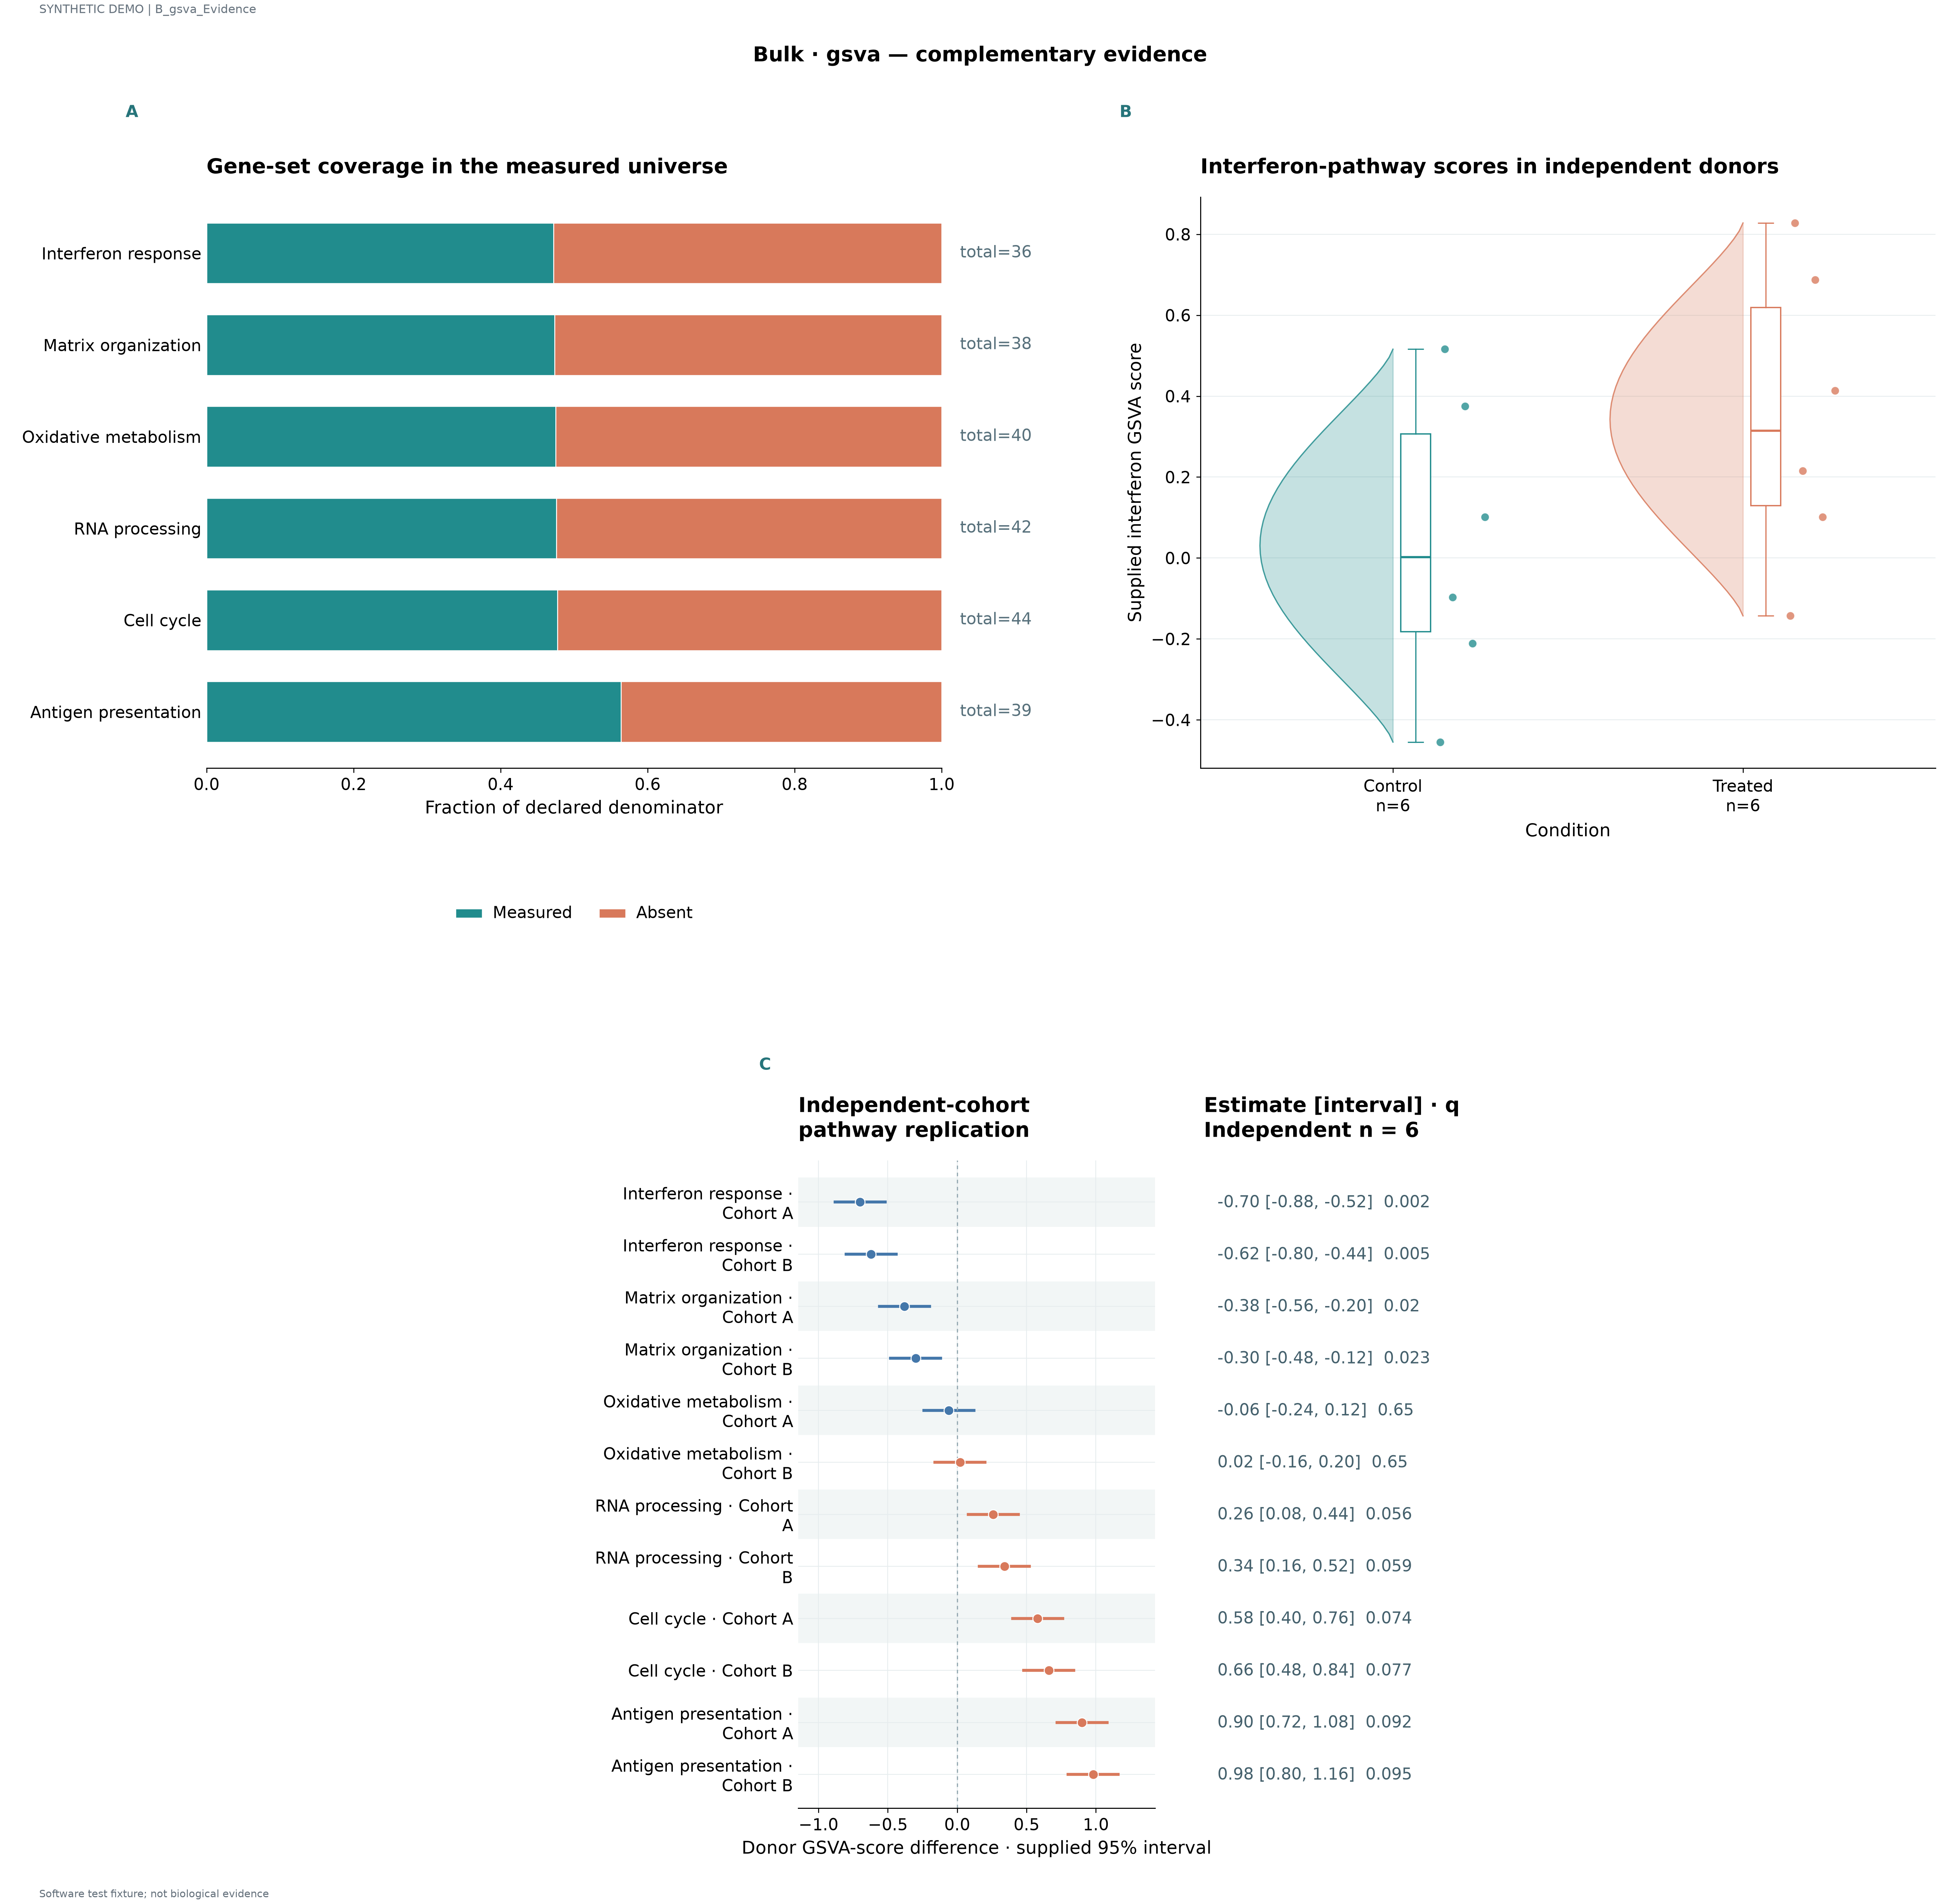

Values plotted in this chart, from the file beside it:
label	series	value	denominator	panel_id	unit	estimate	lower	upper	q	n
Interferon response	Measured	0.4722	36.0	p1						
Interferon response	Absent	0.5278	36.0	p1						
Matrix organization	Measured	0.4737	38.0	p1						
Matrix organization	Absent	0.5263	38.0	p1						
Oxidative metabolism	Measured	0.475	40.0	p1						
Oxidative metabolism	Absent	0.525	40.0	p1						
RNA processing	Measured	0.4762	42.0	p1						
RNA processing	Absent	0.5238	42.0	p1						
Cell cycle	Measured	0.4773	44.0	p1						
Cell cycle	Absent	0.5227	44.0	p1						
Antigen presentation	Measured	0.5641	39.0	p1						
Antigen presentation	Absent	0.4359	39.0	p1						
	Control	-0.455		p2	D01					
	Control	-0.2108		p2	D02					
	Control	-0.09682		p2	D03					
	Control	0.1014		p2	D04					
	Control	0.3753		p2	D05					
	Control	0.5161		p2	D06					
	Treated	-0.143		p2	D07					
	Treated	0.1012		p2	D08					
	Treated	0.2152		p2	D09					
	Treated	0.4134		p2	D10					
	Treated	0.6873		p2	D11					
	Treated	0.8281		p2	D12					
Interferon response · Cohort A				p3		-0.7	-0.88	-0.52	0.002	6.0
Interferon response · Cohort B				p3		-0.62	-0.8	-0.44	0.005	6.0
Matrix organization · Cohort A				p3		-0.38	-0.56	-0.2	0.02	6.0
Matrix organization · Cohort B				p3		-0.3	-0.48	-0.12	0.023	6.0
Oxidative metabolism · Cohort A				p3		-0.06	-0.24	0.12	0.65	6.0
Oxidative metabolism · Cohort B				p3		0.02	-0.16	0.2	0.65	6.0
RNA processing · Cohort A				p3		0.26	0.08	0.44	0.056	6.0
RNA processing · Cohort B				p3		0.34	0.16	0.52	0.059	6.0
Cell cycle · Cohort A				p3		0.58	0.4	0.76	0.074	6.0
Cell cycle · Cohort B				p3		0.66	0.48	0.84	0.077	6.0
Antigen presentation · Cohort A				p3		0.9	0.72	1.08	0.092	6.0
Antigen presentation · Cohort B				p3		0.98	0.8	1.16	0.095	6.0
